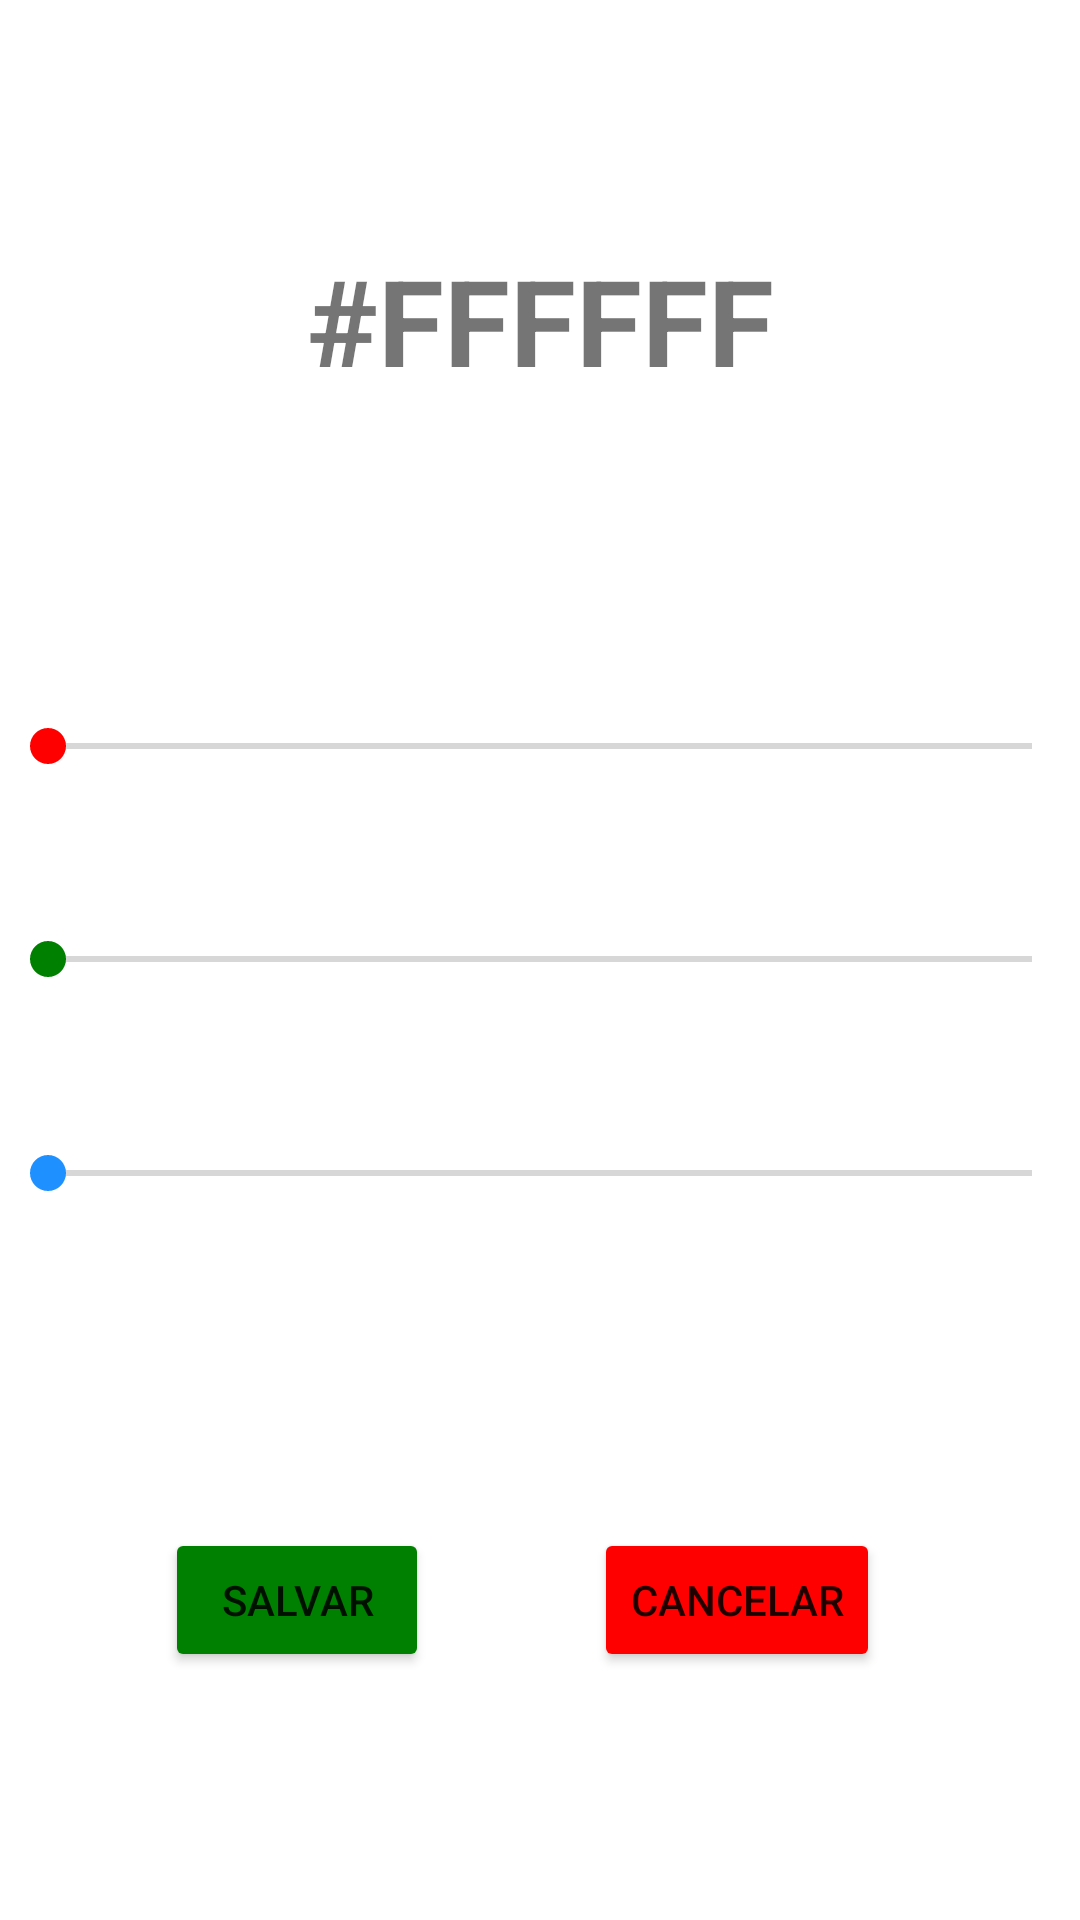

Reconstruct the res/layout file that produces this screen, plus the resources it refers to.
<!-- AndroidManifest.xml: application theme Theme.Criador -->
<!-- res/layout/activity_seletor.xml -->
<?xml version="1.0" encoding="utf-8"?>
<LinearLayout
    xmlns:android="http://schemas.android.com/apk/res/android"
    xmlns:app="http://schemas.android.com/apk/res-auto"
    xmlns:tools="http://schemas.android.com/tools"
    android:id="@+id/layout"
    android:layout_width="match_parent"
    android:layout_height="match_parent"
    android:orientation="vertical"
    tools:context=".MainActivity">

    <LinearLayout
        android:layout_width="match_parent"
        android:layout_height="0dp"
        android:layout_weight="1">

        <TextView
            android:layout_width="match_parent"
            android:layout_height="match_parent"
            android:text="#FFFFFF"
            android:textSize="40dp"
            android:textStyle="bold"
            android:gravity="center"
            android:id="@+id/texto"
            app:layout_constraintBottom_toBottomOf="parent"
            app:layout_constraintLeft_toLeftOf="parent"
            app:layout_constraintRight_toRightOf="parent"
            app:layout_constraintTop_toTopOf="parent" />

    </LinearLayout>

    <LinearLayout
        android:layout_width="match_parent"
        android:layout_height="0dp"
        android:layout_weight="1"
        android:orientation="vertical">

        <SeekBar
            android:progressTint="#FF0000"
            android:thumbTint="#FF0000"
            android:id="@+id/seekRed"
            android:max="255"
            android:progress="0"
            android:layout_width="match_parent"
            android:layout_height="0dp"
            android:layout_weight="1"/>

        <SeekBar
            android:progressTint="#008000"
            android:thumbTint="#008000"
            android:id="@+id/seekGreen"
            android:max="255"
            android:progress="0"
            android:layout_width="match_parent"
            android:layout_height="0dp"
            android:layout_weight="1"/>

        <SeekBar
            android:progressTint="#1E90FF"
            android:thumbTint="#1E90FF"
            android:id="@+id/seekBlue"
            android:max="255"
            android:progress="0"
            android:layout_width="match_parent"
            android:layout_height="0dp"
            android:layout_weight="1"/>
    </LinearLayout>

    <LinearLayout
        android:id="@+id/linearLayout2"
        android:layout_width="match_parent"
        android:layout_height="0dp"
        android:layout_weight="1">


        <Button
            android:id="@+id/btSelectorSalvar"
            android:layout_width="wrap_content"
            android:layout_height="wrap_content"
            android:backgroundTint="#008000"
            android:layout_gravity="center"
            android:layout_marginLeft="55dp"
            android:text="Salvar" />

        <Button
            android:id="@+id/btSelectorCanelar"
            android:layout_width="wrap_content"
            android:layout_height="wrap_content"
            android:backgroundTint="#FF0000"
            android:layout_marginLeft="55dp"
            android:layout_gravity="center"
            android:text="Cancelar"
            app:layout_constraintBottom_toBottomOf="parent"
            app:layout_constraintEnd_toEndOf="parent"
            app:layout_constraintHorizontal_bias="0.58"
            app:layout_constraintStart_toStartOf="parent"/>
    </LinearLayout>
</LinearLayout>
<!-- resources referenced by this layout -->
<resources>
  <style name="Theme.Criador" parent="Theme.MaterialComponents.DayNight.DarkActionBar">
          
          <item name="colorPrimary">@color/purple_500</item>
          <item name="colorPrimaryVariant">@color/purple_700</item>
          <item name="colorOnPrimary">@color/white</item>
          
          <item name="colorSecondary">@color/teal_200</item>
          <item name="colorSecondaryVariant">@color/teal_700</item>
          <item name="colorOnSecondary">@color/black</item>
          
          <item name="android:statusBarColor" tools:targetApi="l">?attr/colorPrimaryVariant</item>
          
      </style>
  <!-- not gathered from this repository: default colours our renderer supplied (Android Studio template values) -->
  <color name="purple_500">#FF6200EE</color>
  <color name="purple_700">#FF3700B3</color>
  <color name="teal_200">#FF03DAC5</color>
  <color name="teal_700">#FF018786</color>
  <color name="black">#FF000000</color>
  <color name="white">#FFFFFFFF</color>
</resources>
